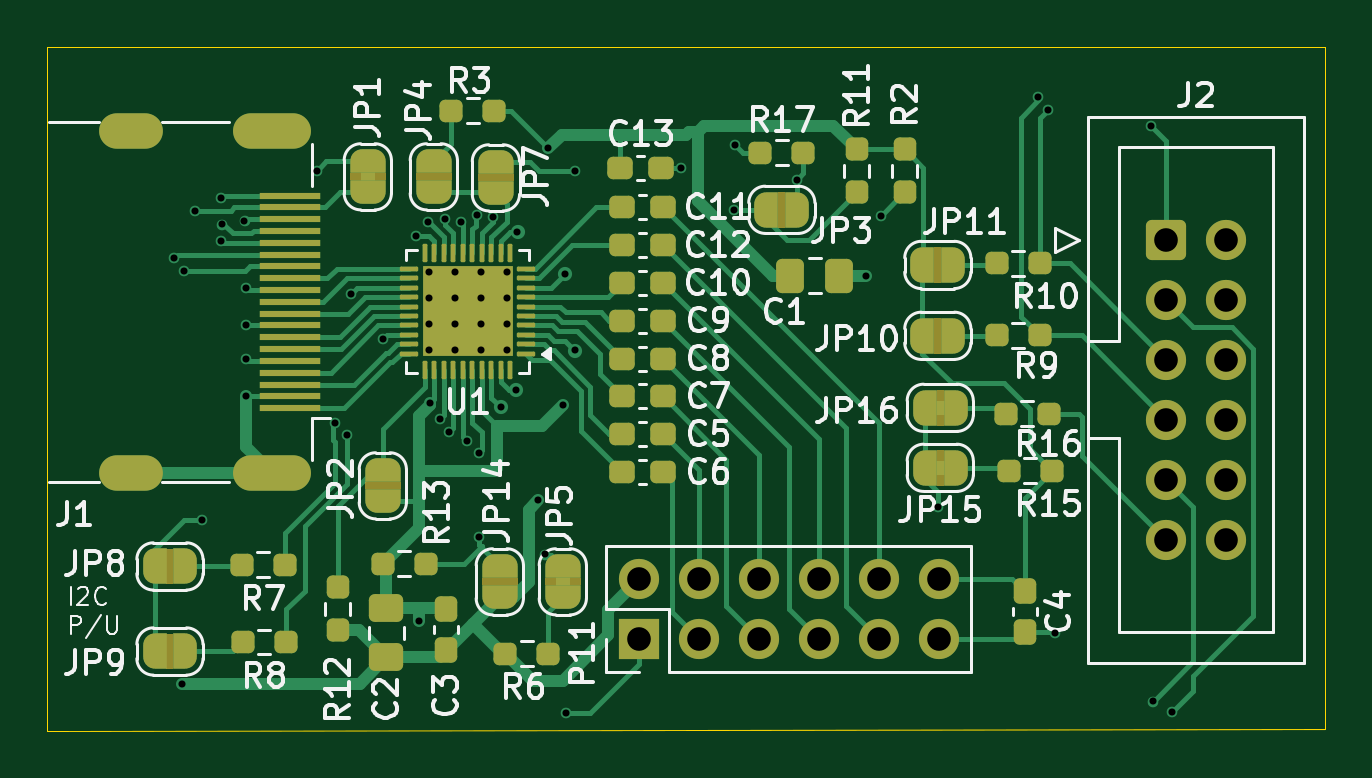
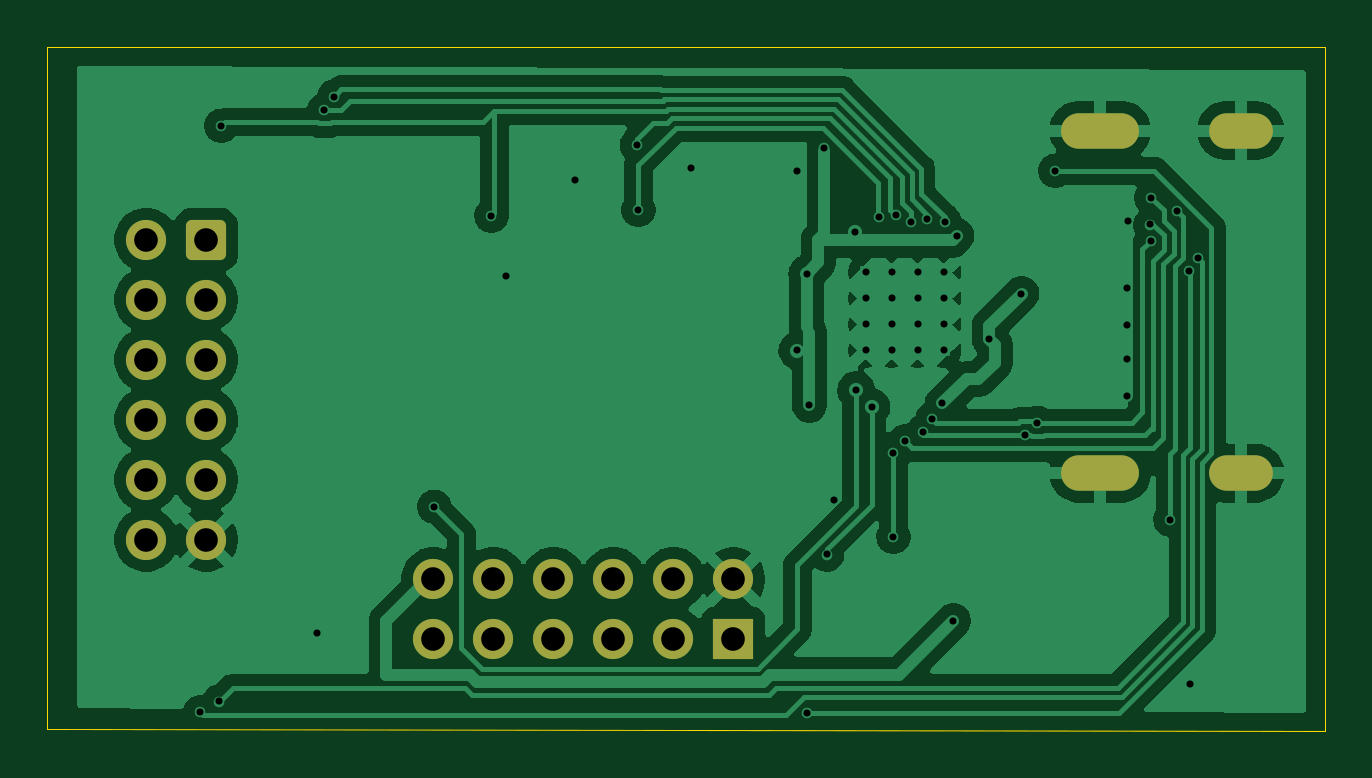
Circuit board: 11 layer files. Board 54.1 x 29.0 mm.
- bottom_copper: HDMItest-CuBottom.gbr (84877 bytes)
- top_copper: HDMItest-CuTop.gbr (40119 bytes)
- outline: HDMItest-EdgeCuts.gbr (699 bytes)
- bottom_mask: HDMItest-MaskBottom.gbr (2049 bytes)
- top_mask: HDMItest-MaskTop.gbr (10852 bytes)
- drill: HDMItest-NPTH.drl (302 bytes)
- drill: HDMItest-PTH.drl (2162 bytes)
- paste: HDMItest-PasteBottom.gbr (495 bytes)
- paste: HDMItest-PasteTop.gbr (5961 bytes)
- bottom_silk: HDMItest-SilkBottom.gbr (2059 bytes)
- top_silk: HDMItest-SilkTop.gbr (85317 bytes)

=== bottom_copper: HDMItest-CuBottom.gbr (84877 bytes, source omitted) ===
=== top_copper: HDMItest-CuTop.gbr (40119 bytes, source omitted) ===
=== outline: HDMItest-EdgeCuts.gbr ===
%TF.GenerationSoftware,KiCad,Pcbnew,9.0.8+dfsg-1*%
%TF.CreationDate,2026-08-16T12:46:38+02:00*%
%TF.ProjectId,HDMItest,48444d49-7465-4737-942e-6b696361645f,rev?*%
%TF.SameCoordinates,Original*%
%TF.FileFunction,Profile,NP*%
%FSLAX46Y46*%
G04 Gerber Fmt 4.6, Leading zero omitted, Abs format (unit mm)*
G04 Created by KiCad (PCBNEW 9.0.8+dfsg-1) date 2026-08-16 12:46:38*
%MOMM*%
%LPD*%
G01*
G04 APERTURE LIST*
%TA.AperFunction,Profile*%
%ADD10C,0.050000*%
%TD*%
G04 APERTURE END LIST*
D10*
X107200000Y-80600000D02*
X161290000Y-80600000D01*
X107200000Y-109556000D02*
X107200000Y-80600000D01*
X161290000Y-80600000D02*
X161290000Y-109474000D01*
X161290000Y-109483679D02*
X107200000Y-109556000D01*
M02*

=== bottom_mask: HDMItest-MaskBottom.gbr (2049 bytes, source withheld) ===
=== top_mask: HDMItest-MaskTop.gbr (10852 bytes, source omitted) ===
=== drill: HDMItest-NPTH.drl ===
M48
; DRILL file KiCad 10.0.5-10.0.5~ubuntu26.04.1 date 2026-08-18T23:01:47
; FORMAT={-:-/ absolute / inch / decimal}
; #@! TF.CreationDate,2026-08-18T23:01:47+02:00
; #@! TF.GenerationSoftware,Kicad,Pcbnew,10.0.5-10.0.5~ubuntu26.04.1
; #@! TF.FileFunction,NonPlated,1,2,NPTH
FMAT,2
INCH
%
G90
G05
M30

=== drill: HDMItest-PTH.drl ===
M48
; DRILL file KiCad 10.0.5-10.0.5~ubuntu26.04.1 date 2026-08-18T23:01:47
; FORMAT={-:-/ absolute / inch / decimal}
; #@! TF.CreationDate,2026-08-18T23:01:47+02:00
; #@! TF.GenerationSoftware,Kicad,Pcbnew,10.0.5-10.0.5~ubuntu26.04.1
; #@! TF.FileFunction,Plated,1,2,PTH
FMAT,2
INCH
; #@! TA.AperFunction,Plated,PTH,ViaDrill
T1C0.0118
; #@! TA.AperFunction,Plated,PTH,ComponentDrill
T2C0.0118
; #@! TA.AperFunction,Plated,PTH,ComponentDrill
T3C0.0354
; #@! TA.AperFunction,Plated,PTH,ComponentDrill
T4C0.0394
%
G90
G05
T1
X4.4326Y-3.525
X4.445Y-4.235
X4.448Y-3.5468
X4.4674Y-3.4468
X4.4782Y-3.9612
X4.51Y-3.425
X4.5111Y-3.497
X4.5122Y-3.4695
X4.5495Y-3.4636
X4.5512Y-3.5748
X4.5512Y-3.6378
X4.5512Y-3.6929
X4.5512Y-3.7559
X4.67Y-3.38
X4.7Y-3.8
X4.72Y-3.82
X4.7265Y-3.5848
X4.78Y-3.6604
X4.8346Y-3.4882
X4.84Y-4.13
X4.8546Y-3.4656
X4.8583Y-3.7677
X4.875Y-3.7938
X4.8833Y-3.4601
X4.8907Y-3.815
X4.9102Y-3.4653
X4.9206Y-3.8304
X4.9364Y-3.4538
X4.94Y-3.85
X4.94Y-3.99
X4.9639Y-3.4564
X4.9764Y-3.7742
X5.002Y-3.7456
X5.0045Y-3.4817
X5.0394Y-3.9291
X5.0505Y-4.0195
X5.0555Y-3.3425
X5.08Y-3.77
X5.0835Y-3.5512
X5.0847Y-4.2835
X5.1Y-3.38
X5.1Y-3.6795
X5.2765Y-3.375
X5.365Y-3.445
X5.3676Y-3.3376
X5.47Y-3.395
X5.585Y-3.555
X5.61Y-3.455
X5.705Y-3.94
X5.8723Y-3.2562
X5.8885Y-3.2785
X5.9Y-4.15
X6.06Y-3.305
X6.0634Y-4.2645
X6.095Y-4.2822
T2
X4.8563Y-3.5492
X4.8563Y-3.5925
X4.8563Y-3.6358
X4.8563Y-3.6791
X4.8996Y-3.5492
X4.8996Y-3.5925
X4.8996Y-3.6358
X4.8996Y-3.6791
X4.9429Y-3.5492
X4.9429Y-3.5925
X4.9429Y-3.6358
X4.9429Y-3.6791
X4.9862Y-3.5492
X4.9862Y-3.5925
X4.9862Y-3.6358
X4.9862Y-3.6791
T4
X5.2067Y-4.0604
X5.2067Y-4.1604
X5.3067Y-4.0604
X5.3067Y-4.1604
X5.4067Y-4.0604
X5.4067Y-4.1604
X5.5067Y-4.0604
X5.5067Y-4.1604
X5.6067Y-4.0604
X5.6067Y-4.1604
X5.7067Y-4.0604
X5.7067Y-4.1604
X6.0854Y-3.495
X6.0854Y-3.595
X6.0854Y-3.695
X6.0854Y-3.795
X6.0854Y-3.895
X6.0854Y-3.995
X6.1854Y-3.495
X6.1854Y-3.595
X6.1854Y-3.695
X6.1854Y-3.795
X6.1854Y-3.895
X6.1854Y-3.995
T3
G00X4.3844Y-3.313
M15
G01X4.3372Y-3.313
M16
G05
G00X4.3844Y-3.8839
M15
G01X4.3372Y-3.8839
M16
G05
G00X4.6309Y-3.313
M15
G01X4.56Y-3.313
M16
G05
G00X4.6309Y-3.8839
M15
G01X4.56Y-3.8839
M16
G05
M30

=== paste: HDMItest-PasteBottom.gbr ===
%TF.GenerationSoftware,KiCad,Pcbnew,10.0.5-10.0.5~ubuntu26.04.1*%
%TF.CreationDate,2026-08-18T23:01:47+02:00*%
%TF.ProjectId,HDMItest,48444d49-7465-4737-942e-6b696361645f,rev?*%
%TF.SameCoordinates,Original*%
%TF.FileFunction,Paste,Bot*%
%TF.FilePolarity,Positive*%
%FSLAX46Y46*%
G04 Gerber Fmt 4.6, Leading zero omitted, Abs format (unit mm)*
G04 Created by KiCad (PCBNEW 10.0.5-10.0.5~ubuntu26.04.1) date 2026-08-18 23:01:47*
%MOMM*%
%LPD*%
G01*
G04 APERTURE LIST*
G04 APERTURE END LIST*
M02*

=== paste: HDMItest-PasteTop.gbr ===
%TF.GenerationSoftware,KiCad,Pcbnew,10.0.5-10.0.5~ubuntu26.04.1*%
%TF.CreationDate,2026-08-18T23:01:47+02:00*%
%TF.ProjectId,HDMItest,48444d49-7465-4737-942e-6b696361645f,rev?*%
%TF.SameCoordinates,Original*%
%TF.FileFunction,Paste,Top*%
%TF.FilePolarity,Positive*%
%FSLAX46Y46*%
G04 Gerber Fmt 4.6, Leading zero omitted, Abs format (unit mm)*
G04 Created by KiCad (PCBNEW 10.0.5-10.0.5~ubuntu26.04.1) date 2026-08-18 23:01:47*
%MOMM*%
%LPD*%
G01*
G04 APERTURE LIST*
G04 Aperture macros list*
%AMRoundRect*
0 Rectangle with rounded corners*
0 $1 Rounding radius*
0 $2 $3 $4 $5 $6 $7 $8 $9 X,Y pos of 4 corners*
0 Add a 4 corners polygon primitive as box body*
4,1,4,$2,$3,$4,$5,$6,$7,$8,$9,$2,$3,0*
0 Add four circle primitives for the rounded corners*
1,1,$1+$1,$2,$3*
1,1,$1+$1,$4,$5*
1,1,$1+$1,$6,$7*
1,1,$1+$1,$8,$9*
0 Add four rect primitives between the rounded corners*
20,1,$1+$1,$2,$3,$4,$5,0*
20,1,$1+$1,$4,$5,$6,$7,0*
20,1,$1+$1,$6,$7,$8,$9,0*
20,1,$1+$1,$8,$9,$2,$3,0*%
G04 Aperture macros list end*
%ADD10RoundRect,0.245000X0.245000X0.245000X-0.245000X0.245000X-0.245000X-0.245000X0.245000X-0.245000X0*%
%ADD11RoundRect,0.050000X0.337500X0.050000X-0.337500X0.050000X-0.337500X-0.050000X0.337500X-0.050000X0*%
%ADD12RoundRect,0.050000X0.050000X0.337500X-0.050000X0.337500X-0.050000X-0.337500X0.050000X-0.337500X0*%
%ADD13RoundRect,0.250000X-0.475000X0.337500X-0.475000X-0.337500X0.475000X-0.337500X0.475000X0.337500X0*%
%ADD14RoundRect,0.237500X-0.237500X0.250000X-0.237500X-0.250000X0.237500X-0.250000X0.237500X0.250000X0*%
%ADD15RoundRect,0.237500X0.250000X0.237500X-0.250000X0.237500X-0.250000X-0.237500X0.250000X-0.237500X0*%
%ADD16RoundRect,0.237500X-0.250000X-0.237500X0.250000X-0.237500X0.250000X0.237500X-0.250000X0.237500X0*%
%ADD17RoundRect,0.237500X0.300000X0.237500X-0.300000X0.237500X-0.300000X-0.237500X0.300000X-0.237500X0*%
%ADD18R,2.600000X0.300000*%
%ADD19RoundRect,0.237500X0.237500X-0.250000X0.237500X0.250000X-0.237500X0.250000X-0.237500X-0.250000X0*%
%ADD20RoundRect,0.237500X-0.237500X0.300000X-0.237500X-0.300000X0.237500X-0.300000X0.237500X0.300000X0*%
%ADD21RoundRect,0.237500X-0.300000X-0.237500X0.300000X-0.237500X0.300000X0.237500X-0.300000X0.237500X0*%
%ADD22RoundRect,0.250000X-0.337500X-0.475000X0.337500X-0.475000X0.337500X0.475000X-0.337500X0.475000X0*%
G04 APERTURE END LIST*
D10*
%TO.C,U1*%
X126270000Y-93070000D03*
X126270000Y-91800000D03*
X126270000Y-90530000D03*
X125000000Y-93070000D03*
X125000000Y-91800000D03*
X125000000Y-90530000D03*
X123730000Y-93070000D03*
X123730000Y-91800000D03*
X123730000Y-90530000D03*
D11*
X127487500Y-93600000D03*
X127487500Y-93200000D03*
X127487500Y-92800000D03*
X127487500Y-92400000D03*
X127487500Y-92000000D03*
X127487500Y-91600000D03*
X127487500Y-91200000D03*
X127487500Y-90800000D03*
X127487500Y-90400000D03*
X127487500Y-90000000D03*
D12*
X126800000Y-89312500D03*
X126400000Y-89312500D03*
X126000000Y-89312500D03*
X125600000Y-89312500D03*
X125200000Y-89312500D03*
X124800000Y-89312500D03*
X124400000Y-89312500D03*
X124000000Y-89312500D03*
X123600000Y-89312500D03*
X123200000Y-89312500D03*
D11*
X122512500Y-90000000D03*
X122512500Y-90400000D03*
X122512500Y-90800000D03*
X122512500Y-91200000D03*
X122512500Y-91600000D03*
X122512500Y-92000000D03*
X122512500Y-92400000D03*
X122512500Y-92800000D03*
X122512500Y-93200000D03*
X122512500Y-93600000D03*
D12*
X123200000Y-94287500D03*
X123600000Y-94287500D03*
X124000000Y-94287500D03*
X124400000Y-94287500D03*
X124800000Y-94287500D03*
X125200000Y-94287500D03*
X125600000Y-94287500D03*
X126000000Y-94287500D03*
X126400000Y-94287500D03*
X126800000Y-94287500D03*
%TD*%
D13*
%TO.C,C2*%
X121562500Y-104372500D03*
X121562500Y-106447500D03*
%TD*%
D14*
%TO.C,R2*%
X141478000Y-84939500D03*
X141478000Y-86764500D03*
%TD*%
D15*
%TO.C,R10*%
X149219500Y-89770000D03*
X147394500Y-89770000D03*
%TD*%
D16*
%TO.C,R6*%
X126595500Y-106299000D03*
X128420500Y-106299000D03*
%TD*%
D17*
%TO.C,C8*%
X133262500Y-93800000D03*
X131537500Y-93800000D03*
%TD*%
%TO.C,C6*%
X133262500Y-98600000D03*
X131537500Y-98600000D03*
%TD*%
%TO.C,C9*%
X133262500Y-92200000D03*
X131537500Y-92200000D03*
%TD*%
D15*
%TO.C,R17*%
X139215500Y-85090000D03*
X137390500Y-85090000D03*
%TD*%
%TO.C,R7*%
X117262500Y-102530000D03*
X115437500Y-102530000D03*
%TD*%
D16*
%TO.C,R13*%
X121412000Y-102489000D03*
X123237000Y-102489000D03*
%TD*%
D18*
%TO.C,J1*%
X117485000Y-95900000D03*
X117485000Y-95400000D03*
X117485000Y-94900000D03*
X117485000Y-94400000D03*
X117485000Y-93900000D03*
X117485000Y-93400000D03*
X117485000Y-92900000D03*
X117485000Y-92400000D03*
X117485000Y-91900000D03*
X117485000Y-91400000D03*
X117485000Y-90900000D03*
X117485000Y-90400000D03*
X117485000Y-89900000D03*
X117485000Y-89400000D03*
X117485000Y-88900000D03*
X117485000Y-88400000D03*
X117485000Y-87900000D03*
X117485000Y-87400000D03*
X117485000Y-86900000D03*
%TD*%
D15*
%TO.C,R16*%
X149606000Y-96139000D03*
X147781000Y-96139000D03*
%TD*%
D19*
%TO.C,R11*%
X143510000Y-86764500D03*
X143510000Y-84939500D03*
%TD*%
D20*
%TO.C,C3*%
X124102500Y-104420500D03*
X124102500Y-106145500D03*
%TD*%
D15*
%TO.C,R15*%
X149733000Y-98552000D03*
X147908000Y-98552000D03*
%TD*%
%TO.C,R3*%
X126134500Y-83312000D03*
X124309500Y-83312000D03*
%TD*%
D17*
%TO.C,C7*%
X133262500Y-95400000D03*
X131537500Y-95400000D03*
%TD*%
D20*
%TO.C,C4*%
X148590000Y-103658500D03*
X148590000Y-105383500D03*
%TD*%
D17*
%TO.C,C12*%
X133262500Y-89000000D03*
X131537500Y-89000000D03*
%TD*%
%TO.C,C11*%
X133262500Y-87400000D03*
X131537500Y-87400000D03*
%TD*%
D21*
%TO.C,C13*%
X131471500Y-85725000D03*
X133196500Y-85725000D03*
%TD*%
D15*
%TO.C,R8*%
X117312500Y-105800000D03*
X115487500Y-105800000D03*
%TD*%
D22*
%TO.C,C1*%
X138662500Y-90297000D03*
X140737500Y-90297000D03*
%TD*%
D19*
%TO.C,R12*%
X119507000Y-105306500D03*
X119507000Y-103481500D03*
%TD*%
D15*
%TO.C,R9*%
X149219500Y-92818000D03*
X147394500Y-92818000D03*
%TD*%
D17*
%TO.C,C5*%
X133262500Y-97000000D03*
X131537500Y-97000000D03*
%TD*%
%TO.C,C10*%
X133262500Y-90600000D03*
X131537500Y-90600000D03*
%TD*%
M02*

=== bottom_silk: HDMItest-SilkBottom.gbr (2059 bytes, source withheld) ===
=== top_silk: HDMItest-SilkTop.gbr (85317 bytes, source omitted) ===
